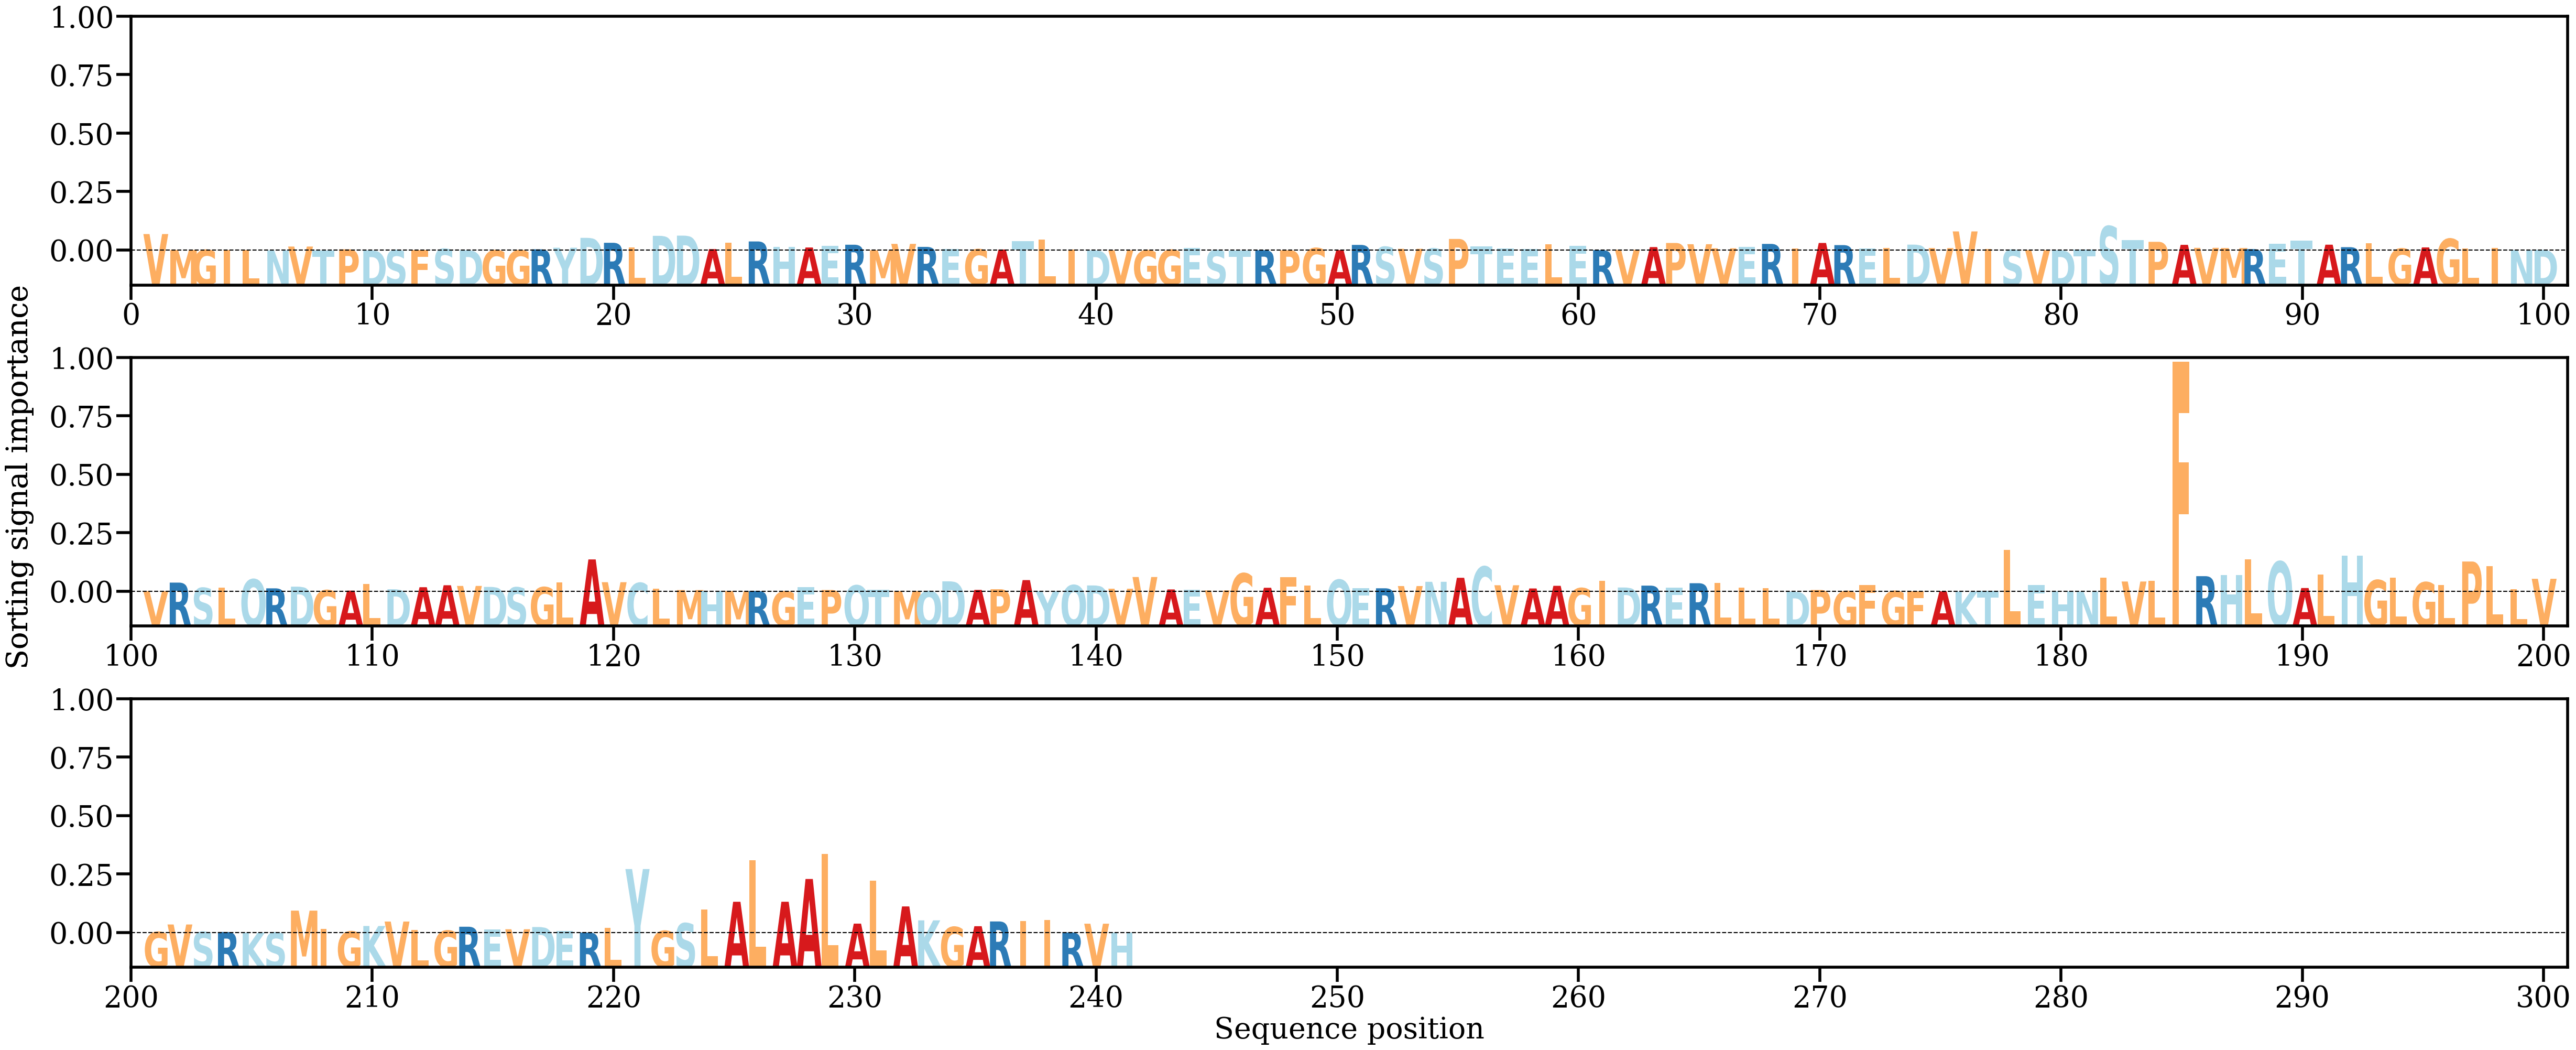

Data behind this chart, as committed beside it:
AA, Alpha
V, [0.00816719]
M, [0.00024253]
G, [0.00024799]
I, [0.00010864]
L, [8.905203e-05]
N, [1.5716676e-05]
V, [0.0019413]
T, [4.537781e-05]
P, [0.00055428]
D, [3.8036167e-05]
S, [0.00011889]
F, [0.00011939]
S, [0.00075888]
D, [9.3913e-05]
G, [5.4816686e-05]
G, [5.7978974e-05]
R, [0.00055877]
Y, [0.00135328]
D, [0.0062737]
R, [0.00381535]
L, [0.00157691]
D, [0.0072854]
D, [0.00737926]
A, [0.0006731]
L, [0.00381505]
R, [0.00448104]
H, [0.00176698]
A, [0.00147843]
E, [0.00235011]
R, [0.0028478]
M, [0.00010659]
V, [0.00326743]
R, [0.00177179]
E, [0.00059361]
G, [0.00056486]
A, [0.00046873]
T, [0.00457809]
L, [0.00551436]
I, [0.00045117]
D, [2.6334737e-05]
V, [7.087366e-05]
G, [1.9932053e-05]
G, [0.00027745]
E, [0.00114164]
S, [2.3369561e-05]
T, [3.523063e-05]
R, [0.00012653]
P, [8.506118e-05]
G, [0.00115553]
A, [0.00015598]
R, [0.00275902]
S, [0.0017912]
V, [0.00081065]
S, [0.00094809]
P, [0.00573179]
T, [0.00190404]
E, [0.00097679]
E, [0.0006589]
L, [0.00295169]
E, [0.00216915]
... 181 more rows
